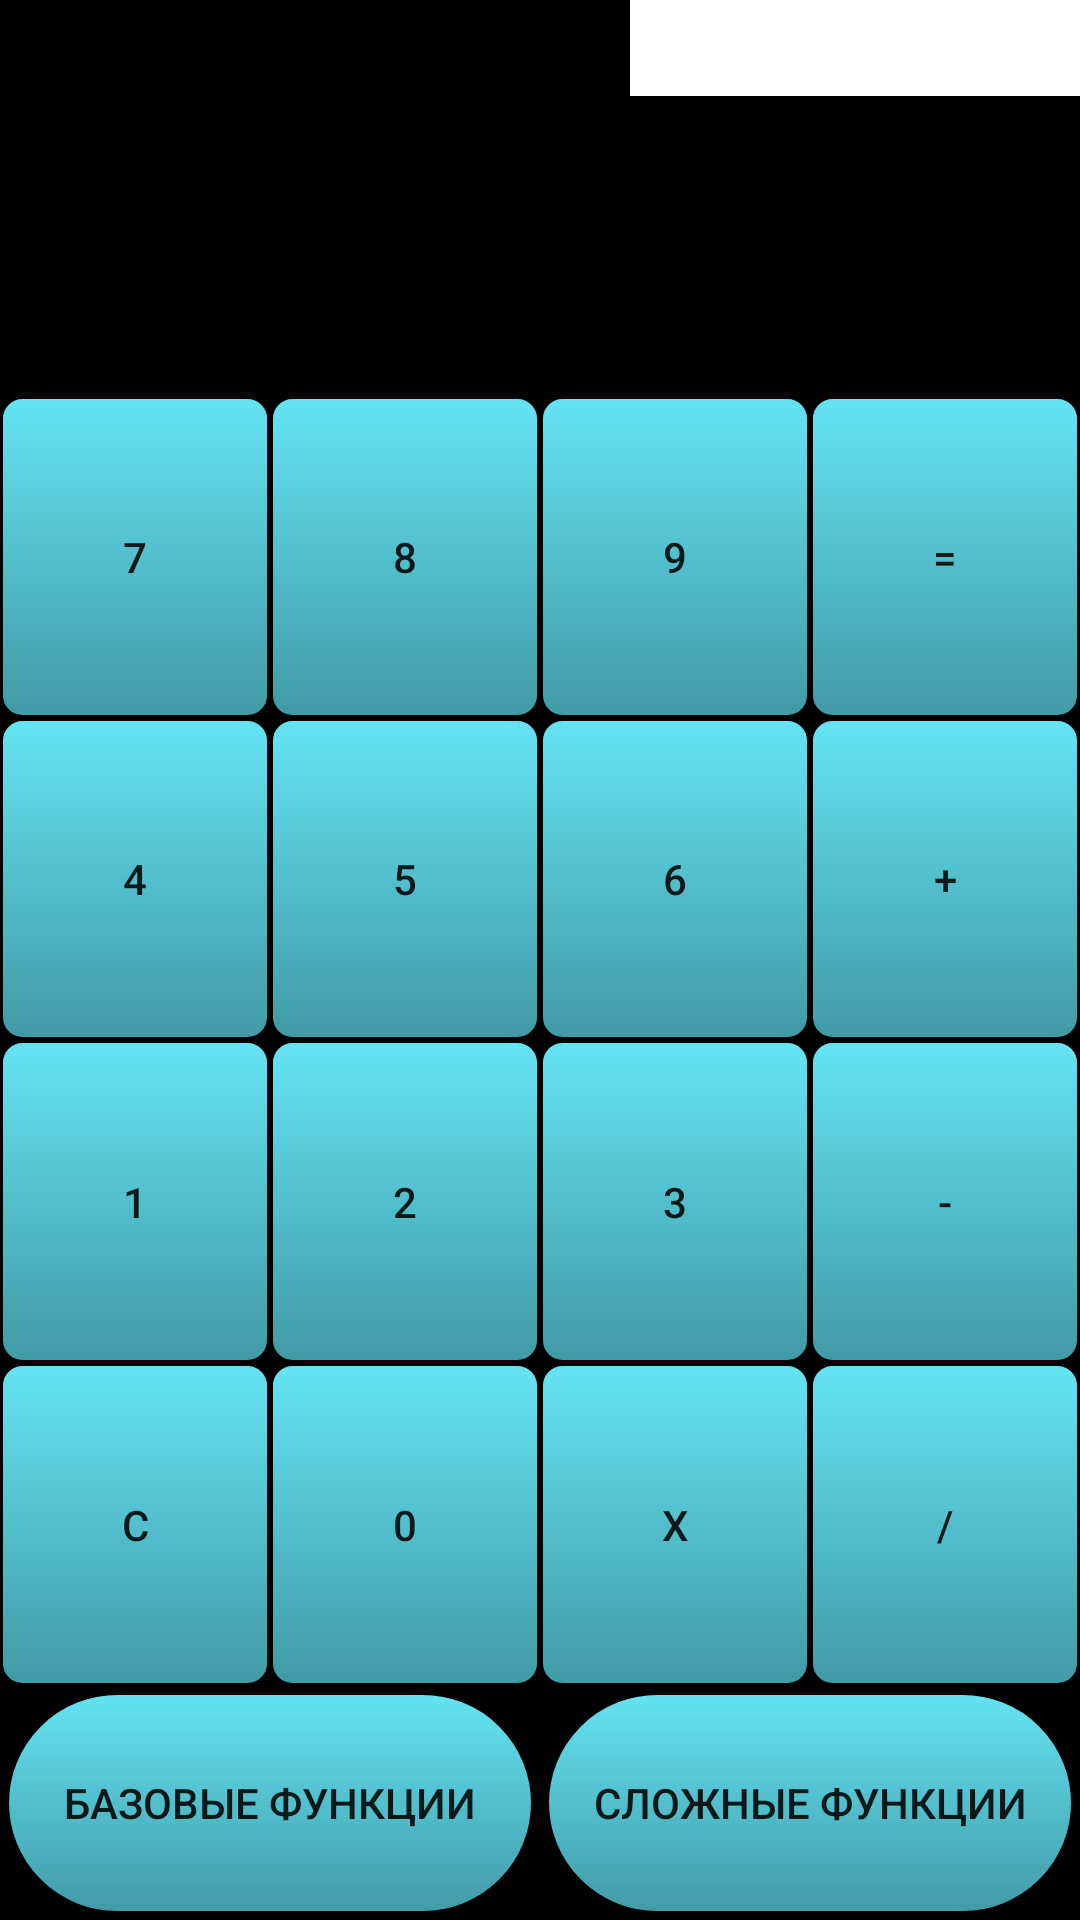

The Android layout XML behind this screen, and the referenced resources:
<!-- AndroidManifest.xml: application theme Theme.Kalkulator_new -->
<!-- res/layout/activity_main.xml -->
<?xml version="1.0" encoding="utf-8"?>
<androidx.constraintlayout.widget.ConstraintLayout xmlns:android="http://schemas.android.com/apk/res/android"
    xmlns:app="http://schemas.android.com/apk/res-auto"
    xmlns:tools="http://schemas.android.com/tools"
    android:layout_width="match_parent"
    android:layout_height="match_parent"
    android:background="@color/black"
    tools:context=".MainActivity">
    <Spinner
        android:id="@+id/spinner"
        android:layout_width="150dp"
        android:layout_height="32dp"
        android:background="@color/white"
        android:textSize="12pt"
        android:contentDescription="@string/history"
        app:layout_constraintEnd_toEndOf="parent"
        app:layout_constraintLeft_toLeftOf="parent"
        app:layout_constraintTop_toTopOf="parent"/>
    <TextView
        android:id="@+id/firstNumber"
        android:layout_width="0dp"
        android:layout_height="100dp"
        android:gravity="center"
        android:textColor="@color/white"
        android:textSize="12pt"
        app:layout_constraintEnd_toStartOf="@id/secondNumber"
        app:layout_constraintStart_toStartOf="parent"
        app:layout_constraintTop_toBottomOf="@id/spinner" />

    <TextView
        android:id="@+id/secondNumber"
        android:layout_width="0dp"
        android:layout_height="100dp"
        android:gravity="center"
        android:textColor="@color/white"
        android:textSize="12pt"
        app:layout_constraintEnd_toStartOf="@id/result"
        app:layout_constraintStart_toEndOf="@id/firstNumber"
        app:layout_constraintTop_toTopOf="@id/firstNumber"
        app:layout_constraintTop_toBottomOf="@id/spinner"/>

    <TextView
        android:id="@+id/result"
        android:layout_width="0dp"
        android:layout_height="100dp"
        android:gravity="center"
        android:textColor="@color/white"
        android:textSize="12pt"
        app:layout_constraintEnd_toEndOf="parent"
        app:layout_constraintStart_toEndOf="@id/secondNumber"
        app:layout_constraintTop_toTopOf="@id/secondNumber" />

    <TableLayout
        android:id="@+id/buttonTable"
        android:layout_width="match_parent"
        android:layout_height="0dp"
        app:layout_constraintBottom_toBottomOf="parent"
        app:layout_constraintEnd_toEndOf="parent"
        app:layout_constraintStart_toStartOf="parent"
        app:layout_constraintTop_toBottomOf="@id/secondNumber">



        <TableRow android:layout_weight="1">

            <android.widget.Button
                android:id="@+id/seven"
                android:layout_width="0dp"
                android:layout_height="match_parent"
                android:layout_weight="1"
                android:background="@drawable/background"
                android:insetTop="0dp"
                android:insetBottom="0dp"
                android:text="@string/seven" />

            <android.widget.Button
                android:id="@+id/eight"
                android:layout_width="0dp"
                android:layout_height="match_parent"
                android:layout_weight="1"
                android:background="@drawable/background"
                android:insetTop="0dp"
                android:insetBottom="0dp"
                android:text="@string/eight" />

            <android.widget.Button
                android:id="@+id/nine"
                android:layout_width="0dp"
                android:layout_height="match_parent"
                android:layout_weight="1"
                android:background="@drawable/background"
                android:insetTop="0dp"
                android:insetBottom="0dp"
                android:text="@string/nine" />

            <android.widget.Button
                android:id="@+id/equals"
                android:layout_width="0dp"
                android:layout_height="match_parent"
                android:layout_weight="1"
                android:background="@drawable/background"
                android:insetTop="0dp"
                android:insetBottom="0dp"
                android:text="@string/equals" />
        </TableRow>

        <TableRow android:layout_weight="1">

            <android.widget.Button
                android:id="@+id/four"
                android:layout_width="0dp"
                android:layout_height="match_parent"
                android:layout_weight="1"
                android:background="@drawable/background"
                android:insetTop="0dp"
                android:insetBottom="0dp"
                android:text="@string/four" />

            <android.widget.Button
                android:id="@+id/five"
                android:layout_width="0dp"
                android:layout_height="match_parent"
                android:layout_weight="1"
                android:background="@drawable/background"
                android:insetTop="0dp"
                android:insetBottom="0dp"
                android:text="@string/five" />

            <android.widget.Button
                android:id="@+id/six"
                android:layout_width="0dp"
                android:layout_height="match_parent"
                android:layout_weight="1"
                android:background="@drawable/background"
                android:insetTop="0dp"
                android:insetBottom="0dp"
                android:text="@string/six" />

            <android.widget.Button
                android:id="@+id/plus"
                android:layout_width="0dp"
                android:layout_height="match_parent"
                android:layout_weight="1"
                android:background="@drawable/background"
                android:insetTop="0dp"
                android:insetBottom="0dp"
                android:text="@string/plus" />
        </TableRow>

        <TableRow android:layout_weight="1">

            <android.widget.Button
                android:id="@+id/one"
                android:layout_width="0dp"
                android:layout_height="match_parent"
                android:layout_weight="1"
                android:background="@drawable/background"
                android:insetTop="0dp"
                android:insetBottom="0dp"
                android:text="@string/one" />

            <android.widget.Button
                android:id="@+id/two"
                android:layout_width="0dp"
                android:layout_height="match_parent"
                android:layout_weight="1"
                android:background="@drawable/background"
                android:insetTop="0dp"
                android:insetBottom="0dp"
                android:text="@string/two" />

            <android.widget.Button
                android:id="@+id/three"
                android:layout_width="0dp"
                android:layout_height="match_parent"
                android:layout_weight="1"
                android:background="@drawable/background"
                android:insetTop="0dp"
                android:insetBottom="0dp"
                android:text="@string/three" />

            <android.widget.Button
                android:id="@+id/minus"
                android:layout_width="0dp"
                android:layout_height="match_parent"
                android:layout_weight="1"
                android:background="@drawable/background"
                android:insetTop="0dp"
                android:insetBottom="0dp"
                android:text="@string/minus" />
        </TableRow>

        <TableRow android:layout_weight="1">

            <android.widget.Button
                android:id="@+id/clear"
                android:layout_width="0dp"
                android:layout_height="match_parent"
                android:layout_weight="1"
                android:background="@drawable/background"
                android:insetTop="0dp"
                android:insetBottom="0dp"
                android:text="@string/clear" />

            <android.widget.Button
                android:id="@+id/zero"
                android:layout_width="0dp"
                android:layout_height="match_parent"
                android:layout_weight="1"
                android:background="@drawable/background"
                android:insetTop="0dp"
                android:insetBottom="0dp"
                android:text="@string/zero" />

            <android.widget.Button
                android:id="@+id/multiply"
                android:layout_width="0dp"
                android:layout_height="match_parent"
                android:layout_weight="1"
                android:background="@drawable/background"
                android:insetTop="0dp"
                android:insetBottom="0dp"
                android:text="@string/multiply" />

            <android.widget.Button
                android:id="@+id/divide"
                android:layout_width="0dp"
                android:layout_height="match_parent"
                android:layout_weight="1"
                android:background="@drawable/background"
                android:insetTop="0dp"
                android:insetBottom="0dp"
                android:text="@string/equals1" />
        </TableRow>
        <TableRow android:layout_weight="0.5">
            <android.widget.Button
                android:id="@+id/page1"
                android:layout_width="0dp"
                android:layout_height="match_parent"
                android:layout_weight="1"
                android:background="@drawable/background_button"
                android:insetTop="0dp"
                android:insetBottom="0dp"

                android:text="@string/page1" />
            <android.widget.Button
                android:id="@+id/page"
                android:layout_width="0dp"
                android:layout_height="match_parent"
                android:layout_weight="1"
                android:background="@drawable/background_button"
                android:insetTop="0dp"
                android:insetBottom="0dp"

                android:text="@string/page" />
        </TableRow>
    </TableLayout>
</androidx.constraintlayout.widget.ConstraintLayout>
<!-- resources referenced by this layout -->
<resources>
  <color name="black">#FF000000</color>
  <color name="white">#FFFFFFFF</color>
  <!-- drawable background (drawable) -->
  <?xml version="1.0" encoding="utf-8"?>
  <shape xmlns:android="http://schemas.android.com/apk/res/android">
      <stroke android:color="@color/black" android:width="1dp"/>
      <corners android:radius="7dp"/>
      <gradient android:startColor="@color/background_button3" android:endColor="@color/background_button33" android:angle="30"/>
  </shape>
  <!-- drawable background_button (drawable) -->
  <?xml version="1.0" encoding="utf-8"?>
  <shape xmlns:android="http://schemas.android.com/apk/res/android">
      <stroke android:color="@color/black" android:width="3dp"/>
      <corners android:radius="90dp"/>
      <gradient android:startColor="@color/background_button3" android:endColor="@color/background_button33" android:angle="30"/>
  </shape>
  <string name="clear">C</string>
  <string name="eight">8</string>
  <string name="equals">=</string>
  <string name="equals1">/</string>
  <string name="five">5</string>
  <string name="four">4</string>
  <string name="history">История</string>
  <string name="minus">-</string>
  <string name="multiply">X</string>
  <string name="nine">9</string>
  <string name="one">1</string>
  <string name="page">Сложные функции</string>
  <string name="page1">Базовые функции</string>
  <string name="plus">+</string>
  <string name="seven">7</string>
  <string name="six">6</string>
  <string name="three">3</string>
  <string name="two">2</string>
  <string name="zero">0</string>
  <style name="Theme.Kalkulator_new" parent="Theme.MaterialComponents.DayNight.DarkActionBar">
          
          <item name="colorPrimary">@color/purple_500</item>
          <item name="colorPrimaryVariant">@color/purple_700</item>
          <item name="colorOnPrimary">@color/white</item>
          
          <item name="colorSecondary">@color/teal_200</item>
          <item name="colorSecondaryVariant">@color/teal_700</item>
          <item name="colorOnSecondary">@color/black</item>
          
          <item name="android:statusBarColor" tools:targetApi="l">?attr/colorPrimaryVariant</item>
          
      </style>
  <color name="background_button3">#65E4F4</color>
  <color name="background_button33">#419AA5</color>
  <color name="purple_500">#FF6200EE</color>
  <color name="purple_700">#FF3700B3</color>
  <color name="teal_200">#FF03DAC5</color>
  <color name="teal_700">#FF018786</color>
</resources>
